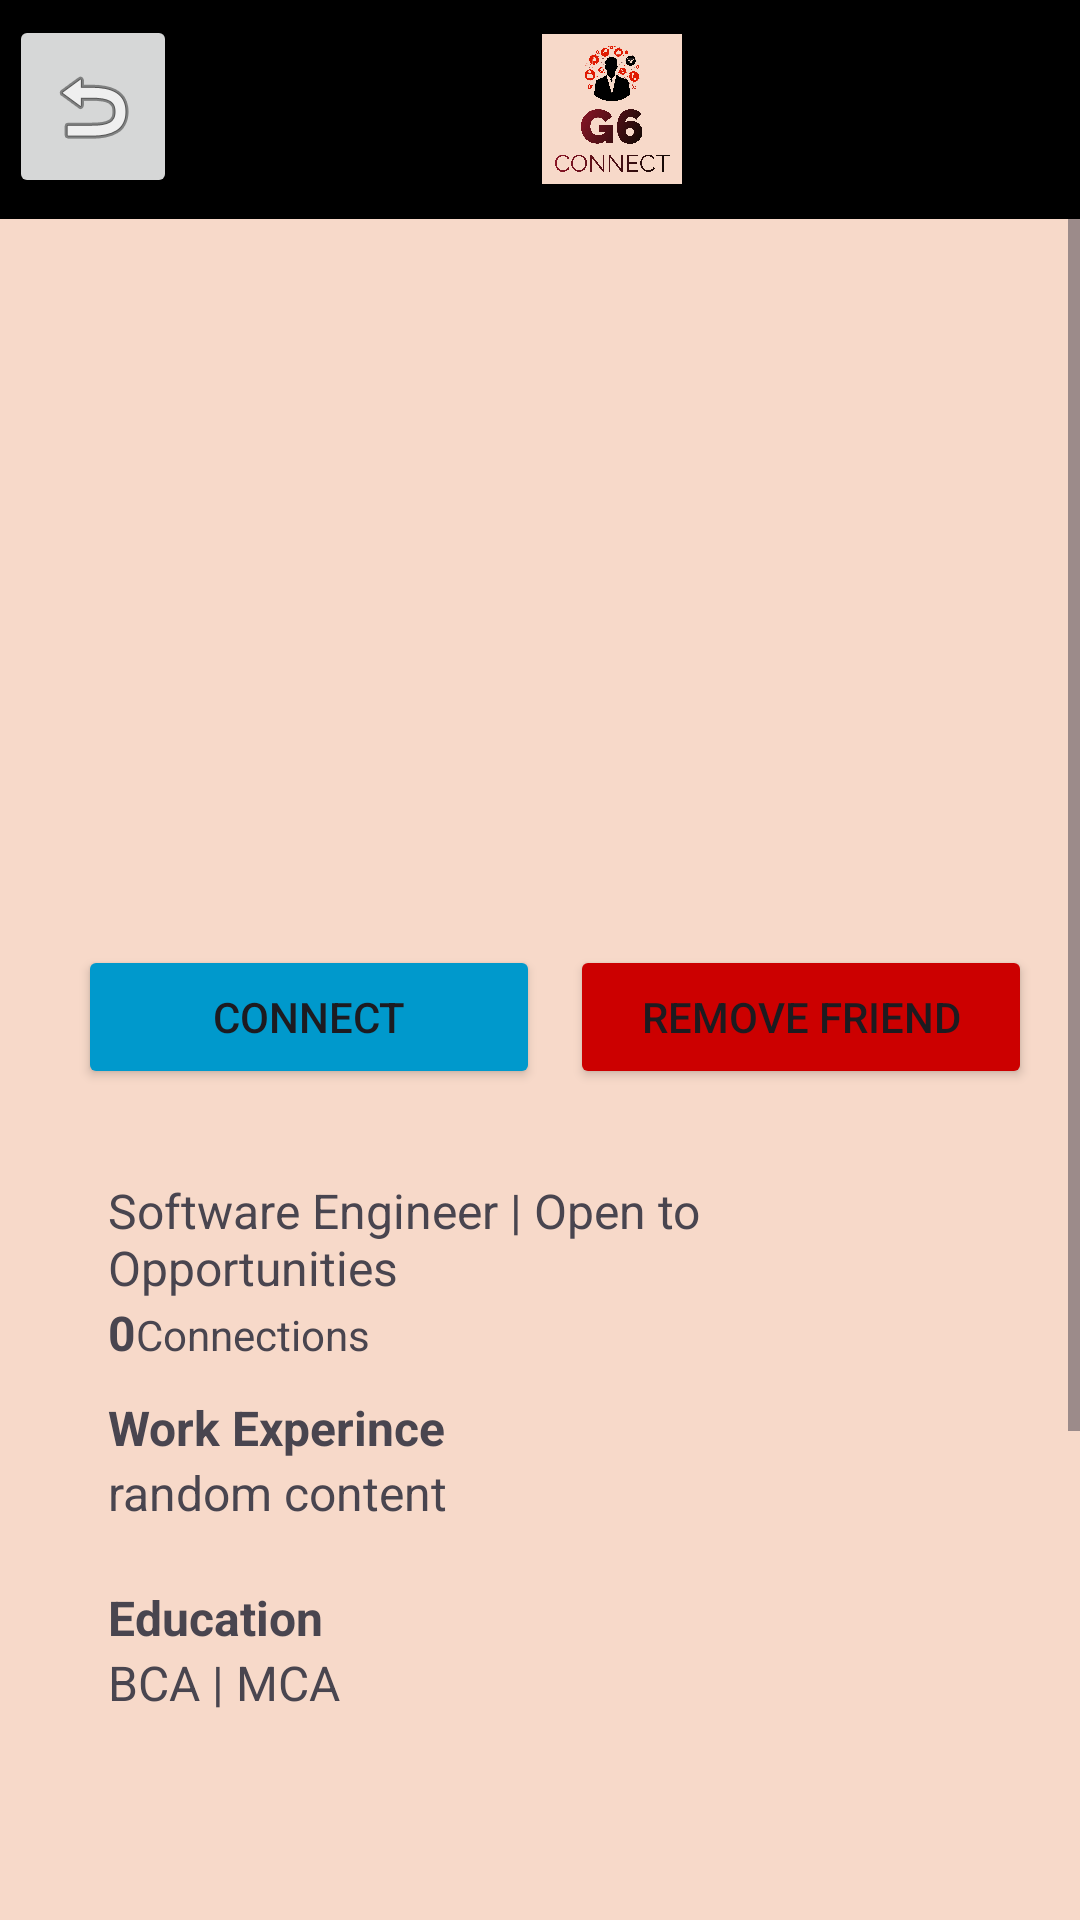

Layout XML and referenced resources for this Android screen:
<!-- AndroidManifest.xml: application theme Theme.Group6_Project1 -->
<!-- res/layout/candidate_details.xml -->
<?xml version="1.0" encoding="utf-8"?>
<LinearLayout xmlns:android="http://schemas.android.com/apk/res/android"
    xmlns:app="http://schemas.android.com/apk/res-auto"
    android:layout_width="match_parent"
    android:layout_height="match_parent"
    android:background="#f7d9c9"
    android:orientation="vertical">


    <LinearLayout

        android:id="@+id/headerLayout"
        android:layout_width="match_parent"
        android:layout_height="73dp"
        android:background="@color/black">

        <ImageButton
            android:id="@+id/back_button"
            android:layout_width="wrap_content"
            android:layout_height="61dp"
            android:layout_marginStart="3dp"
            android:layout_marginTop="5dp"
            android:contentDescription="back"
            android:src="@android:drawable/ic_menu_revert" />

        <ImageView
            android:id="@+id/ic_back"
            android:layout_width="50dp"
            android:layout_height="50dp"
            android:layout_gravity="center"
            android:layout_marginStart="120dp"
            android:layout_marginEnd="10dp"
            app:srcCompat="@drawable/group6_logo" />


    </LinearLayout>


    <ScrollView
        android:layout_width="match_parent"
        android:layout_height="wrap_content"
        android:background="#f7d9c9"
        android:layout_below="@id/headerLayout">

        <LinearLayout
            android:layout_width="match_parent"
            android:layout_height="wrap_content"
            android:background="#f7d9c9"
            android:orientation="vertical"
            android:padding="16dp">

            <ImageView
                android:id="@+id/candidateImageDetail"
                android:layout_width="match_parent"
                android:layout_height="200dp"
                android:scaleType="fitCenter"
                app:srcCompat="@drawable/user" />

            <LinearLayout
                android:layout_width="match_parent"
                android:layout_height="wrap_content"
                android:layout_marginTop="16dp"
                android:orientation="horizontal">

                <Button
                    android:id="@+id/connect_btn"
                    android:layout_width="0dp"
                    android:layout_weight="1"
                    android:layout_height="wrap_content"
                    android:layout_marginStart="10dp"
                    android:layout_marginTop="10dp"
                    android:backgroundTint="@android:color/holo_blue_dark"
                    android:text="Connect" />

                <Button
                    android:id="@+id/remove_friend_btn"
                    android:layout_width="0dp"
                    android:layout_weight="1"
                    android:layout_height="wrap_content"
                    android:layout_marginStart="10dp"
                    android:layout_marginTop="10dp"
                    android:backgroundTint="@android:color/holo_red_dark"
                    android:text="Remove Friend" />
            </LinearLayout>

            <LinearLayout
                android:layout_width="match_parent"
                android:layout_height="wrap_content"
                android:layout_marginHorizontal="20dp"
                android:gravity="center"
                android:orientation="vertical">


                <TextView
                    android:id="@+id/user_name"
                    android:layout_width="match_parent"
                    android:layout_height="wrap_content"
                    android:textSize="16sp"
                    android:textStyle="bold" />


                <TextView
                    android:id="@+id/job_detail"
                    android:layout_width="match_parent"
                    android:layout_height="wrap_content"
                    android:layout_marginTop="8dp"
                    android:text="Software Engineer | Open to Opportunities"
                    android:textSize="16sp" />


                <LinearLayout
                    android:layout_width="match_parent"
                    android:layout_height="match_parent"
                    android:orientation="horizontal">

                    <TextView

                        android:id="@+id/friend_count"
                        android:layout_width="wrap_content"
                        android:layout_height="wrap_content"
                        android:text="0"
                        android:textSize="16sp"
                        android:textStyle="bold" />

                    <TextView
                        android:id="@+id/textView10"
                        android:layout_width="wrap_content"
                        android:layout_height="wrap_content"
                        android:layout_weight="1"
                        android:text="Connections" />
                </LinearLayout>


            </LinearLayout>

            <LinearLayout
                android:layout_width="match_parent"
                android:layout_height="wrap_content"
                android:gravity="center"
                android:orientation="vertical"
                android:paddingHorizontal="20dp"
                android:paddingVertical="10dp">


                <TextView
                    android:layout_width="match_parent"
                    android:layout_height="wrap_content"
                    android:text="Work Experince"
                    android:textSize="16sp"
                    android:textStyle="bold"
                   />


                <TextView
                    android:id="@+id/work_experience_detail"
                    android:layout_width="match_parent"
                    android:layout_height="wrap_content"
                    android:text="random content"
                    android:textSize="16sp" />


            </LinearLayout>

            <LinearLayout
                android:layout_width="match_parent"
                android:layout_height="wrap_content"
                android:gravity="center"
                android:orientation="vertical"
                android:paddingHorizontal="20dp"
                android:paddingVertical="10dp">


                <TextView
                    android:layout_width="match_parent"
                    android:layout_height="wrap_content"
                    android:text="Education"
                    android:textSize="16sp"
                    android:textStyle="bold" />


                <TextView
                    android:id="@+id/education_detail"
                    android:layout_width="match_parent"
                    android:layout_height="wrap_content"
                    android:text="BCA | MCA"
                    android:textSize="16sp" />


            </LinearLayout>

            <androidx.recyclerview.widget.RecyclerView
                android:id="@+id/rView"
                android:layout_width="match_parent"
                android:layout_height="271dp" />

        </LinearLayout>

    </ScrollView>


</LinearLayout>
<!-- resources referenced by this layout -->
<resources>
  <!-- drawable group6_logo: png bitmap (drawable, 917455 bytes) -->
  <style name="Theme.Group6_Project1" parent="Base.Theme.Group6_Project1" />
  <style name="Base.Theme.Group6_Project1" parent="Theme.Material3.DayNight.NoActionBar">
          
          
      </style>
  <!-- not gathered from this repository: default colours our renderer supplied (Android Studio template values) -->
  <color name="black">#FF000000</color>
</resources>
